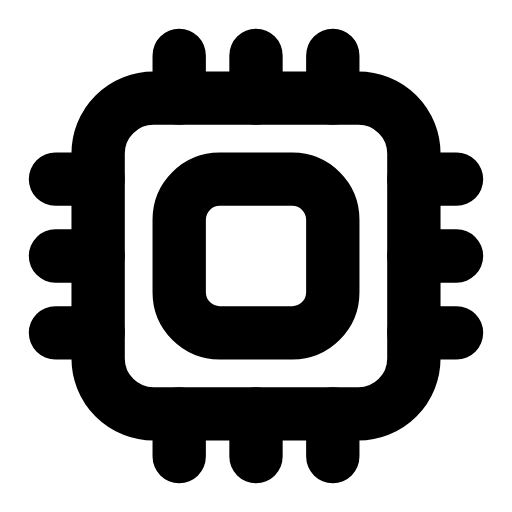
t = 0.00 s
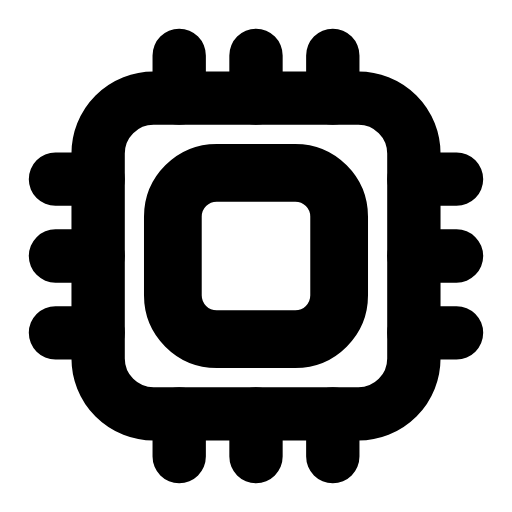
t = 0.26 s
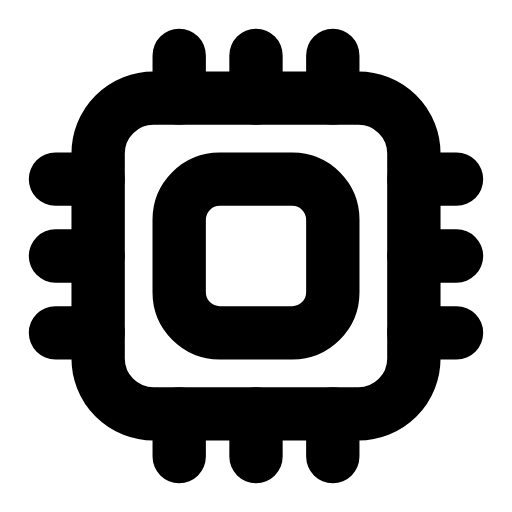
t = 0.53 s
t = 0.78 s: frame unchanged from t = 0.00 s, image omitted
t = 1.06 s: frame unchanged from t = 0.00 s, image omitted
t = 1.33 s: frame unchanged from t = 0.00 s, image omitted

The animated SVG that drew these frames (rendered in a browser with its animation timeline set to each time). Animation: 1 SMIL element (animateTransform=1); one cycle of 1.60 s, repeats indefinitely.

<svg xmlns="http://www.w3.org/2000/svg" width="24" height="24" viewBox="0 0 24 24" fill="none"><rect stroke="currentColor" stroke-width="2.5" stroke-linecap="round" stroke-linejoin="round" fill="none" x="4.6" y="4.6" width="14.8" height="14.8" rx="2.6"></rect><g transform="translate(12 12)"><g><animateTransform attributeName="transform" type="scale" values="1;1;1.1;1;1;1;1;1.1;1;1;1" keyTimes="0;0.135;0.2475;0.36;0.45;0.6;0.66;0.735;0.81;0.9;1" dur="1.6s" repeatCount="indefinite" calcMode="spline" keySplines="0.16 1 0.3 1;0.16 1 0.3 1;0.16 1 0.3 1;0.16 1 0.3 1;0.16 1 0.3 1;0.16 1 0.3 1;0.16 1 0.3 1;0.16 1 0.3 1;0.16 1 0.3 1;0.16 1 0.3 1"/><g transform="translate(-12 -12)"><g><rect stroke="currentColor" stroke-width="2.5" stroke-linecap="round" stroke-linejoin="round" fill="none" x="8.4" y="8.4" width="7.2" height="7.2" rx="1.9"></rect></g></g></g></g><path stroke="currentColor" stroke-width="2.5" stroke-linecap="round" stroke-linejoin="round" fill="none" d="M8.4 4.6L8.4 2.6M12 4.6L12 2.6M15.6 4.6L15.6 2.6M8.4 19.4L8.4 21.4M12 19.4L12 21.4M15.6 19.4L15.6 21.4"></path><path stroke="currentColor" stroke-width="2.5" stroke-linecap="round" stroke-linejoin="round" fill="none" d="M4.6 8.4L2.6 8.4M4.6 12L2.6 12M4.6 15.6L2.6 15.6M19.4 8.4L21.4 8.4M19.4 12L21.4 12M19.4 15.6L21.4 15.6"></path></svg>
